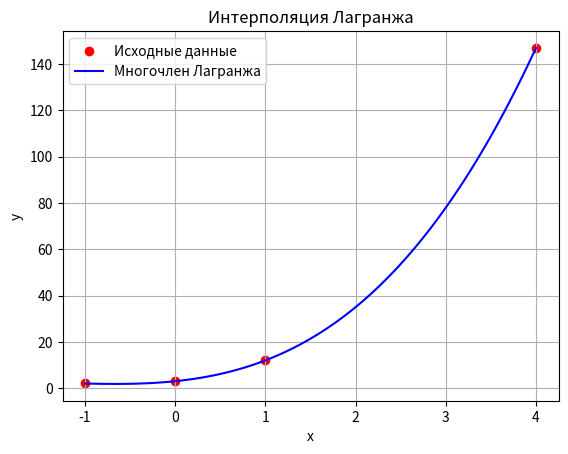

The script that saved this image:
import numpy as np
import matplotlib.pyplot as plt

x_values = np.array([-1, 0, 1, 4])
y_values = np.array([2, 3, 12, 147])

def lagrange_interpolation(x, x_values, y_values):
    n = len(x_values)
    result = 0.0
    for i in range(n):
        term = y_values[i]
        for j in range(n):
            if j != i:
                term *= (x - x_values[j]) / (x_values[i] - x_values[j])
        result += term
    return result

x_interp = np.linspace(min(x_values), max(x_values), 100)
y_interp = [lagrange_interpolation(x, x_values, y_values) for x in x_interp]

y_exact = [lagrange_interpolation(x, x_values, y_values) for x in x_values]

for x, y in zip(x_values, y_exact):
    print(f"f({x}) = {y}")

plt.scatter(x_values, y_values, color='red', label='Исходные данные')
plt.plot(x_interp, y_interp, label='Многочлен Лагранжа', color='blue')
plt.title('Интерполяция Лагранжа')
plt.xlabel('x')
plt.ylabel('y')
plt.legend()
plt.grid()
plt.show()
